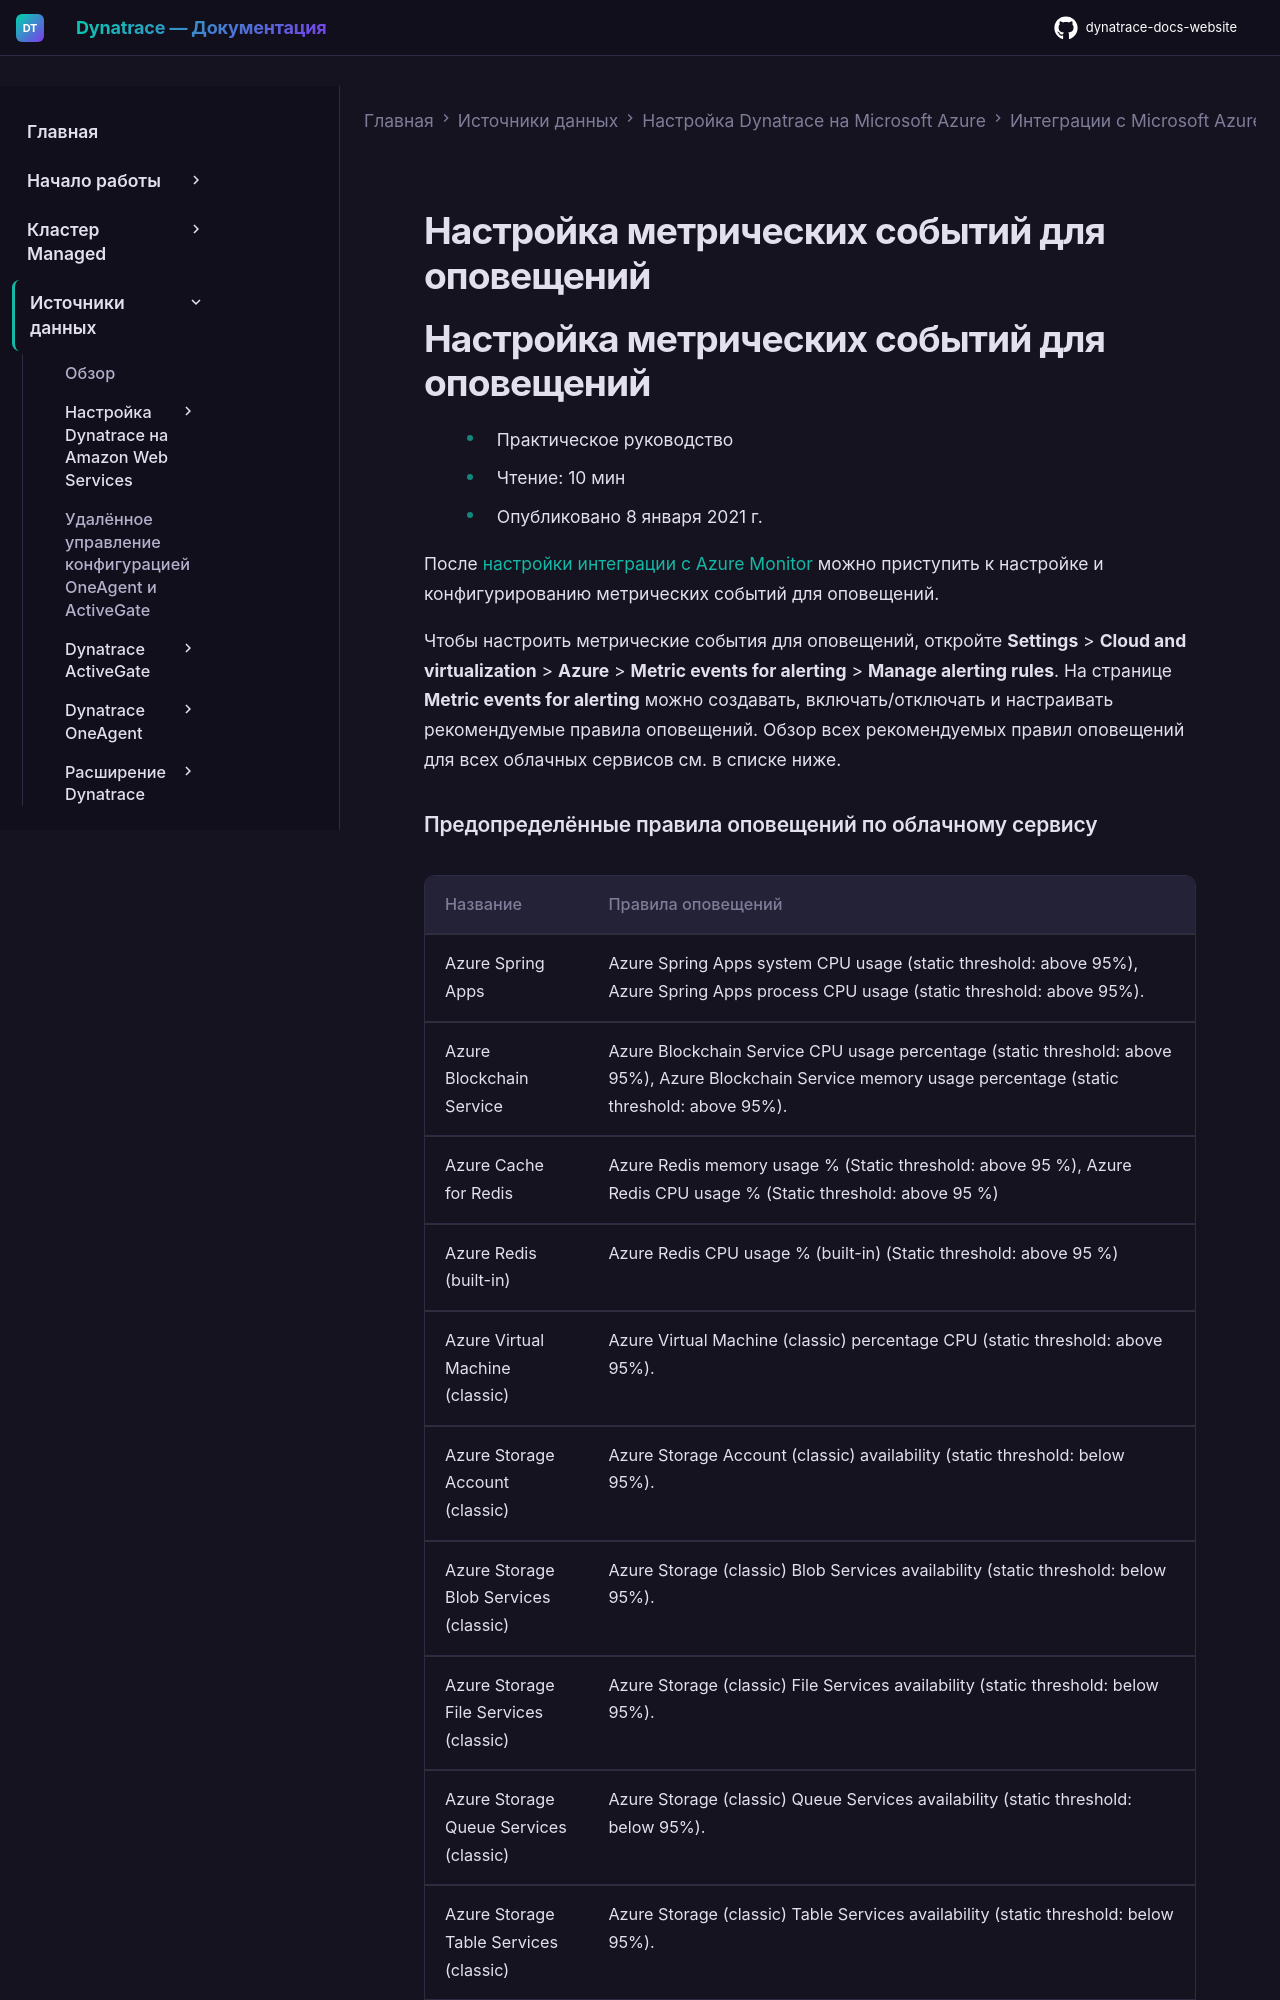

repository: Yerkebulan-Ardabayev/dynatrace-docs-website · page: managed-ru/ingest-from/microsoft-azure-services/azure-integrations/azure-monitoring-guide/set-up-metric-events-for-alerting/index.html · generator: mkdocs

---
title: Настройка метрических событий для оповещений
source: https://docs.dynatrace.com/managed/ingest-from/microsoft-azure-services/azure-integrations/azure-monitoring-guide/set-up-metric-events-for-alerting
scraped: 2026-05-12T11:38:13.418779
---

# Настройка метрических событий для оповещений

# Настройка метрических событий для оповещений

* Практическое руководство
* Чтение: 10 мин
* Опубликовано 8 января 2021 г.

После [настройки интеграции с Azure Monitor](/managed/ingest-from/microsoft-azure-services/azure-integrations/azure-monitoring-guide "Настройка и конфигурирование мониторинга Azure в Dynatrace.") можно приступить к настройке и конфигурированию метрических событий для оповещений.

Чтобы настроить метрические события для оповещений, откройте **Settings** > **Cloud and virtualization** > **Azure** > **Metric events for alerting** > **Manage alerting rules**. На странице **Metric events for alerting** можно создавать, включать/отключать и настраивать рекомендуемые правила оповещений.
Обзор всех рекомендуемых правил оповещений для всех облачных сервисов см. в списке ниже.
